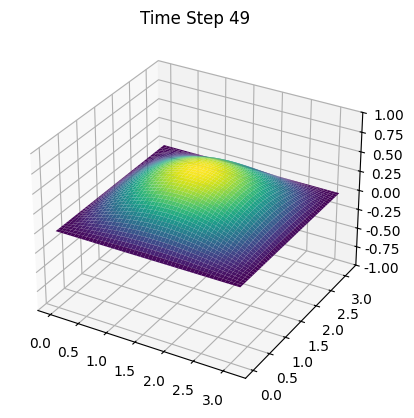

This figure's Python source: (Note: this script raises an exception after producing the figure.)
import matplotlib.pyplot as plt
import matplotlib.animation as animation
import numpy as np
from matplotlib import rcParams

rcParams['font.sans-serif'] = ['Hiragino Sans GB']
rcParams['axes.unicode_minus'] = False  # 解决负号显示问题

def analytical_solution(grid_size, time_steps, dt):
    x = np.linspace(0, np.pi, grid_size)
    y = np.linspace(0, np.pi, grid_size)
    t = np.linspace(0, time_steps * dt, time_steps)
    X, Y, T = np.meshgrid(x, y, t, indexing='ij')

    # 解析解（假设本征值为简单形式）
    solution = np.sin(X) * np.sin(Y) * np.cos(T) * np.cos(np.sqrt(2) * T)
    return solution

def create_animation(grid_size, solution):
    x = np.linspace(0, np.pi, grid_size)
    y = np.linspace(0, np.pi, grid_size)
    X, Y = np.meshgrid(x, y)
    fig = plt.figure()
    ax = fig.add_subplot(111, projection='3d')
    ax.set_zlim(-1, 1)

    surf = [ax.plot_surface(X, Y, solution[:, :, 0], cmap='viridis')]

    def update(t):
        ax.clear()
        ax.set_zlim(-1, 1)
        ax.set_title(f"Time Step {t}")
        surf[0] = ax.plot_surface(X, Y, solution[:, :, t], cmap='viridis')
        return surf

    ani = animation.FuncAnimation(fig, update, frames=solution.shape[-1], interval=100, blit=False)
    ani.save('wave_equation_4th_order_analytical_solution.mp4', writer='ffmpeg', fps=20)
    plt.show()

if __name__ == "__main__":
    grid_size = 50
    time_steps = 50
    dt = 0.3

    solution = analytical_solution(grid_size, time_steps, dt)
    create_animation(grid_size, solution)
